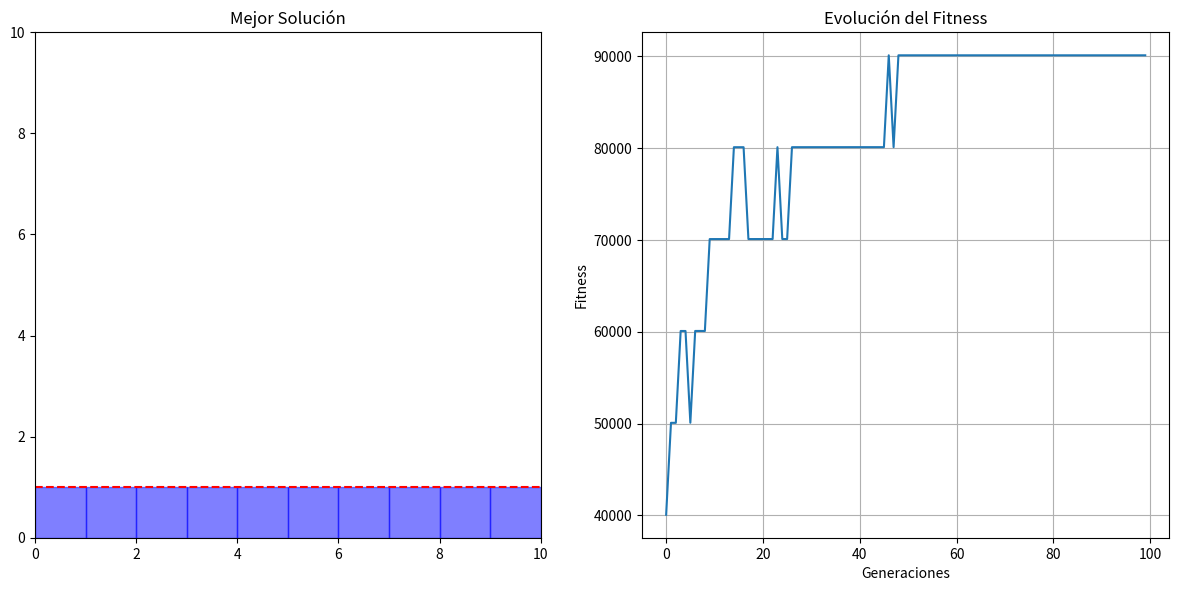

This figure's Python source:
import random

import matplotlib.pyplot as plt
import numpy as np

# Definición de los subrectángulos
# subrectangulos = [(1,1),(2,3),(3,4),(7,3),(8,3)] # Población 4000 - Generaciones 50
subrectangulos = [(1,1),(1,1),(1,1),(1,1),(1,1),(1,1),(1,1),(1,1),(1,1),(1,1)] # Población 1000 - Generaciones 100
# subrectangulos = [(1,1),(10,9),(9,1)] # Población 2000 - Generaciones 1
# subrectangulos = [(2,2),(3,3),(1,1),(4,4)] # Población 2000 - Generaciones 20
# subrectangulos = [(5,1), (6,1)] # Población 10 - Generaciones 1000

# Dimensiones del contenedor
contenedor_ancho = 10
contenedor_alto = 10

# Parámetros del algoritmo genético
probabilidad_seleccion = 1
probabilidad_crossover = 0.8
probabilidad_mutacion = 0.01
poblacion_tamano = 1000
generaciones = 100

def generar_individuo(subrectangulos, contenedor_ancho, contenedor_alto):
    individuo = []

    # creacion de individuos aleatorios pero que entren en el contenedor
    for ancho, alto in subrectangulos:
        x = random.randint(0, contenedor_ancho - ancho)
        y = random.randint(0, contenedor_alto - alto)
        individuo.append((x, y, ancho, alto))

    return individuo

def inicializar_poblacion(tamano, subrectangulos, contenedor_ancho, contenedor_alto):
    return [generar_individuo(subrectangulos, contenedor_ancho, contenedor_alto) for _ in range(tamano)]

def solapamiento(individuo):
    matriz_aux = np.zeros((contenedor_ancho, contenedor_alto))
    solapamientos = 0
    
    for x, y, ancho, alto in individuo:
        for i in range(alto*ancho):
            x_aux = x + i%ancho
            y_aux = y + i//ancho
            if(matriz_aux[contenedor_alto-y_aux-1][x_aux] == 0):
                matriz_aux[contenedor_alto-y_aux-1][x_aux] = 1
            else:
                solapamientos += 1
        
    return solapamientos

def altura_maxima_individuo(individuo):
    altura_maxima = 0

    for _, y,_, alto in individuo:
        aux = y + alto
        if(aux > altura_maxima):
            altura_maxima = aux
    
    return altura_maxima

def calcular_fitness(individuo, contenedor_alto):
    penalizacion_solapamiento = 999999999  # Penalización por solapamiento alta
    altura_maxima = altura_maxima_individuo(individuo) # altura del subrectángulo más alto
    penalizacion = 0
    aptitud = 0
    acum_superficie = 0
    
    solapamientos = solapamiento(individuo)
    penalizacion = penalizacion_solapamiento*solapamientos
    
    for _, y, ancho, alto in individuo:
        for i in range(alto):
            acum_superficie += ancho*abs(contenedor_alto-y-i)

    aptitud = (contenedor_alto - altura_maxima)*10000 + acum_superficie - penalizacion

    return aptitud

def seleccion(poblacion, contenedor_alto):
    # Selección por torneo
    seleccionados = []
    for _ in range(len(poblacion)):
        i, j = random.sample(range(len(poblacion)), 2)
        if calcular_fitness(poblacion[i], contenedor_alto) > calcular_fitness(poblacion[j], contenedor_alto):
            seleccionados.append(poblacion[i])
        else:
            seleccionados.append(poblacion[j])
    return seleccionados

def crossover(ind1, ind2):
    if random.random() < probabilidad_crossover:
        punto = random.randint(1, len(ind1) - 1)
        hijo1 = ind1[:punto] + ind2[punto:]
        hijo2 = ind2[:punto] + ind1[punto:]
        return hijo1, hijo2
    return ind1, ind2

def mutacion(individuo, contenedor_ancho, contenedor_alto):
    for i in range(len(individuo)):
        if random.random() < probabilidad_mutacion:
            x = random.randint(0, contenedor_ancho - individuo[i][2])
            y = random.randint(0, contenedor_alto - individuo[i][3])
            individuo[i] = (x, y, individuo[i][2], individuo[i][3])
    return individuo

def algoritmo_genetico(subrectangulos, contenedor_ancho, contenedor_alto, generaciones):
    poblacion = inicializar_poblacion(poblacion_tamano, subrectangulos, contenedor_ancho, contenedor_alto)
    mejor_fitness_global = float('-inf')
    mejor_individuo = None
    historial_fitness = []
    mejor_generacion = 0

    for generacion in range(generaciones):
        poblacion = seleccion(poblacion, contenedor_alto)
        nueva_poblacion = []

        for i in range(0, len(poblacion), 2):
            ind1, ind2 = poblacion[i], poblacion[i + 1]
            hijo1, hijo2 = crossover(ind1, ind2)
            nueva_poblacion.append(mutacion(hijo1, contenedor_ancho, contenedor_alto))
            nueva_poblacion.append(mutacion(hijo2, contenedor_ancho, contenedor_alto))
        
        poblacion = nueva_poblacion

        # Evaluar y encontrar el mejor individuo
        mejor_individuo_actual = None
        mejor_fitness_actual = float('-inf')
        for individuo in poblacion:
            fitness = calcular_fitness(individuo, contenedor_alto)
            if fitness >= mejor_fitness_actual:
                mejor_fitness_actual = fitness
                mejor_individuo_actual = individuo
        
        historial_fitness.append(mejor_fitness_actual)
        print(f"Generación {generacion + 1}: {mejor_individuo_actual} Mejor Fitness = {mejor_fitness_actual}")

        # Actualizar la mejor solución global encontrada
        if mejor_fitness_actual >= mejor_fitness_global:
            if mejor_fitness_actual > mejor_fitness_global:
                mejor_generacion = generacion + 1
                print(f"\nMejor solución encontrada. Generación: {mejor_generacion} - Aptitud: {mejor_fitness_actual}\n")
            mejor_fitness_global = mejor_fitness_actual
            mejor_individuo = mejor_individuo_actual

    print("\nLa mejor solución global se encontró en la generación: ", mejor_generacion)
    print(f"Mejor Solución encontrada: {mejor_individuo} con aptitud {mejor_fitness_global}")
    print("Altura maxima del individuo: ", altura_maxima_individuo(mejor_individuo))
    return mejor_individuo, mejor_fitness_global, historial_fitness


def graficar_resultado(mejor_individuo, historial_fitness, contenedor_ancho, contenedor_alto):
    fig, (ax1, ax2) = plt.subplots(1, 2, figsize=(12, 6))

    # Grafica del mejor individuo
    for rect in mejor_individuo:
        x, y, ancho, alto = rect
        ax1.add_patch(plt.Rectangle((x, y), ancho, alto, edgecolor='blue', facecolor='blue', alpha=0.5))
    ax1.set_xlim(0, contenedor_ancho)
    ax1.set_ylim(0, contenedor_alto)
    ax1.set_aspect('equal')

    # Dibujar la línea roja a la altura del subrectángulo más alto
    altura_maxima = max(y + alto for _, y, _, alto in mejor_individuo)
    ax1.axhline(y=altura_maxima, color='red', linestyle='--')

    ax1.set_title('Mejor Solución')

    if historial_fitness:
        # Grafica de la evolución del fitness
        ax2.plot(historial_fitness)
        ax2.set_title('Evolución del Fitness')
        ax2.set_xlabel('Generaciones')
        ax2.set_ylabel('Fitness')
        ax2.grid(True)

    plt.tight_layout()
    plt.show()

if __name__ == '__main__':
    mejor_individuo, mejor_fitness, historial_fitness = algoritmo_genetico(subrectangulos, contenedor_ancho, contenedor_alto, generaciones)
    graficar_resultado(mejor_individuo, historial_fitness, contenedor_ancho, contenedor_alto)

# tests
# individuo = [(9, 6, 1, 1), (0, 0, 2, 3), (0, 3, 3, 4), (3, 3, 7, 3), (2, 6, 8, 3)]
# fitness = calcular_fitness(individuo, contenedor_alto)
# print("Fitness: ", fitness)
# graficar_resultado(individuo, None, contenedor_ancho, contenedor_alto)

# individuo = [(8, 0, 2, 3), (8, 0, 1, 1)]
# solapamiento = solapamiento(individuo)
# print("Solapamiento: ", solapamiento)